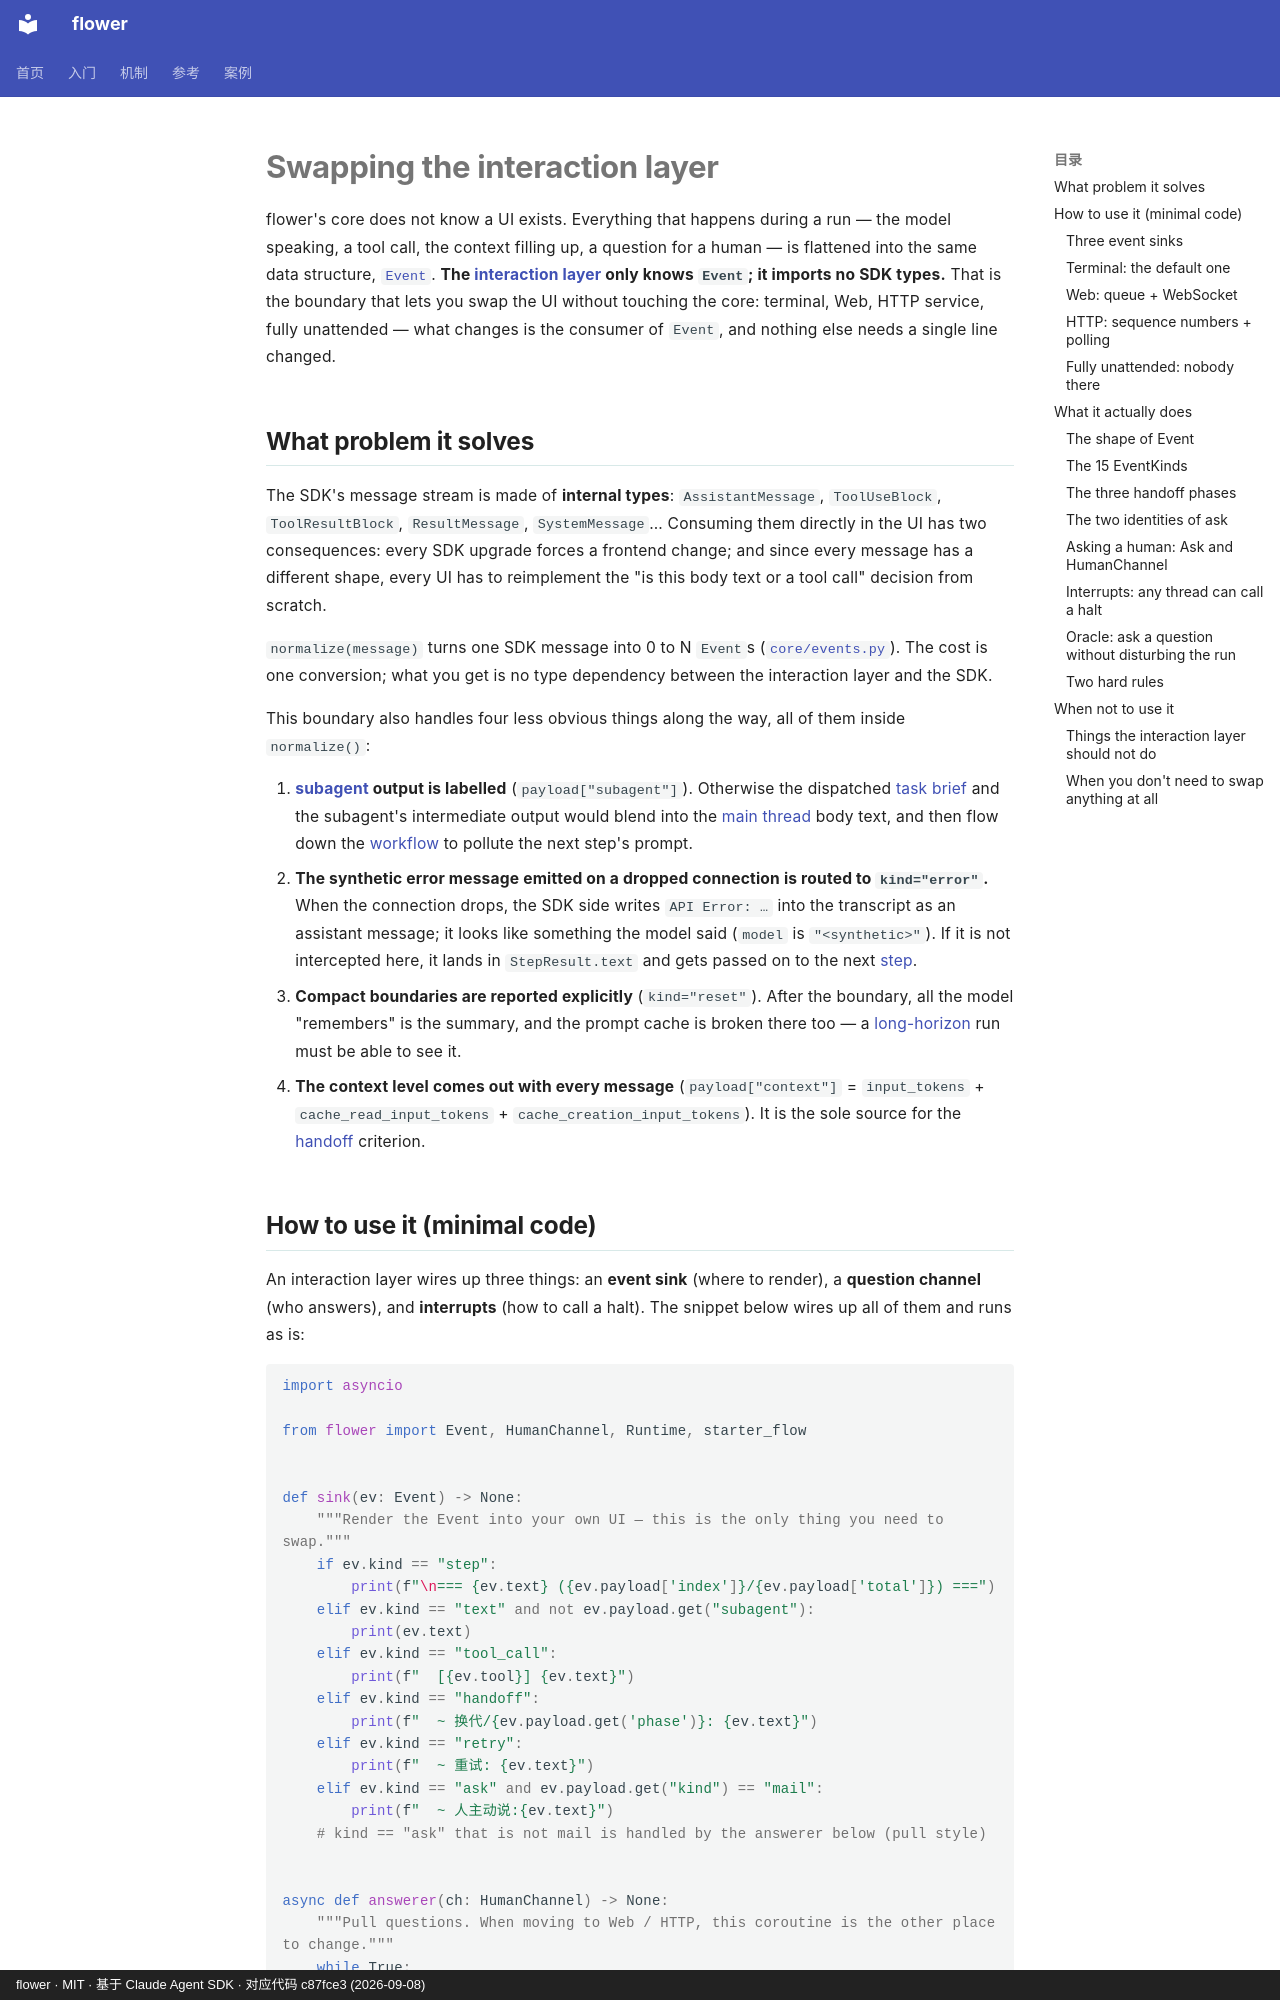

repository: ChenyuHeee/flower · page: en/guide/interaction/index.html · generator: mkdocs · copyright: flower · MIT · 基于 Claude Agent SDK · 对应代码 c87fce3 (2026-09-08)

# Swapping the interaction layer

flower's core does not know a UI exists. Everything that happens during a run — the model speaking,
a tool call, the context filling up, a question for a human — is flattened into the same data
structure, [`Event`](../reference/glossary.md#事件).
**The [interaction layer](../reference/glossary.md#交互层) only knows `Event`; it imports no SDK types.**
That is the boundary that lets you swap the UI without touching the core: terminal, Web, HTTP service,
fully unattended — what changes is the consumer of `Event`, and nothing else needs a single line changed.

## What problem it solves {#解决什么问题}

The SDK's message stream is made of **internal types**: `AssistantMessage`, `ToolUseBlock`, `ToolResultBlock`,
`ResultMessage`, `SystemMessage`… Consuming them directly in the UI has two consequences: every SDK upgrade
forces a frontend change; and since every message has a different shape, every UI has to reimplement the
"is this body text or a tool call" decision from scratch.

`normalize(message)` turns one SDK message into 0 to N `Event`s
([`core/events.py`](https://github.com/ChenyuHeee/flower/blob/main/flower/core/events.py)).
The cost is one conversion; what you get is no type dependency between the interaction layer and the SDK.

This boundary also handles four less obvious things along the way, all of them inside `normalize()`:

1. **[subagent](../reference/glossary.md#subagent) output is labelled** (`payload["subagent"]`).
   Otherwise the dispatched [task brief](../reference/glossary.md#任务书) and the subagent's intermediate
   output would blend into the [main thread](../reference/glossary.md#主线程) body text, and then flow
   down the [workflow](../reference/glossary.md#流程) to pollute the next step's prompt.
2. **The synthetic error message emitted on a dropped connection is routed to `kind="error"`.** When the
   connection drops, the SDK side writes `API Error: …` into the transcript as an assistant message; it
   looks like something the model said (`model` is `"<synthetic>"`).
   If it is not intercepted here, it lands in `StepResult.text` and gets passed on to the next
   [step](../reference/glossary.md#步骤).
3. **Compact boundaries are reported explicitly** (`kind="reset"`). After the boundary, all the model
   "remembers" is the summary, and the prompt cache is broken there too — a
   [long-horizon](../reference/glossary.md#长程) run must be able to see it.
4. **The context level comes out with every message** (`payload["context"]` = `input_tokens` +
   `cache_read_input_tokens` + `cache_creation_input_tokens`). It is the sole source for the
   [handoff](../reference/glossary.md#换代) criterion.
